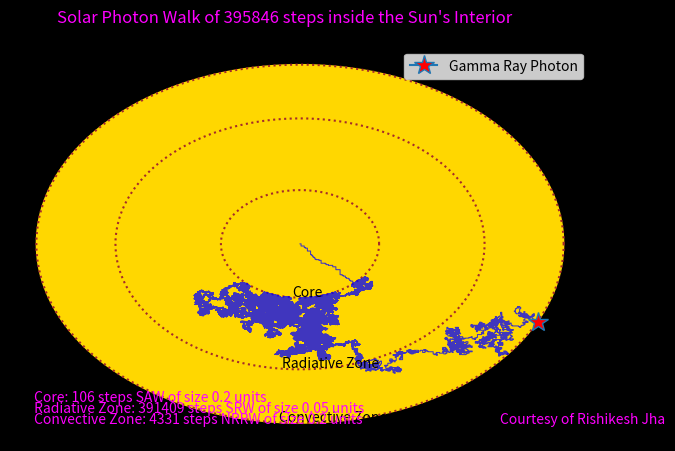

The matplotlib source for this figure:
# Importing necessary libraries
import matplotlib.pyplot as plt
import numpy as np 


# Defining constants and creating Sun's core, radiative zone, convective zone
r_c, r_rz, r_cz = 15, 35, 50               
sz_c, sz_rz, sz_cz = 0.2, 0.05, 0.2  
pd_c, pd_rz, pd_cz = [0.25, 0.25, 0.25, 0.25], [0.25, 0.25, 0.25, 0.25], [0.25, 0.25, 0.25, 0.25]                                       
x, y = [0], [0]
t = np.linspace(0, 2*np.pi, 361)
x_c, y_c = r_c*np.cos(t), r_c*np.sin(t)
x_rz, y_rz = r_rz*np.cos(t), r_rz*np.sin(t)
x_cz, y_cz = r_cz*np.cos(t), r_cz*np.sin(t)
directions = np.array(["East", "West", "North", "South"])


# Assuming that the walk of a gamma ray photon inside the Sun's Core is self-avoiding
def SAW_Inside_Core(r_max, sz, pd):
    steps = 0
    while x[-1]**2 + y[-1]**2 < r_max**2:
        selection = np.random.choice(directions, p = pd)
        if selection == "East":
            x.append(np.round(x[-1] + sz, 2))             
            y.append(y[-1])
        elif selection == "West":
            x.append(np.round(x[-1] - sz, 2))     
            y.append(y[-1])
        elif selection == "North":
            x.append(x[-1])    
            y.append(np.round(y[-1] + sz, 2))
        else:
            x.append(x[-1])    
            y.append(np.round(y[-1] - sz, 2))
        
        while (x[-1] in x[:-1]) and (y[-1] in y[:-1]):
            del x[-1]
            del y[-1]
            selection = np.random.choice(directions, p = pd)
            if selection == "East":
                x.append(np.round(x[-1] + sz, 2))     
                y.append(y[-1])
            elif selection == "West":
                x.append(np.round(x[-1] - sz, 2))     
                y.append(y[-1])
            elif selection == "North":
                x.append(x[-1])     
                y.append(np.round(y[-1] + sz, 2))
            else:
                x.append(x[-1])     
                y.append(np.round(y[-1] - sz, 2))
        steps = steps + 1
    return steps
n_c = SAW_Inside_Core(r_c, sz_c, pd_c)
      

# Assuming that the walk of a gamma ray photon inside the Sun's Radiative Zone is simply random    
def SRW_Inside_Radiative_Zone(r_min, r_max, sz, pd):
    steps = 0
    while (x[-1]**2 + y[-1]**2 >= r_min**2) and (x[-1]**2 + y[-1]**2 < r_max**2):
        selection = np.random.choice(directions, p = pd)
        if selection == "East":
            x.append(np.round(x[-1] + sz, 2))     
            y.append(y[-1])
        elif selection == "West":
            x.append(np.round(x[-1] - sz, 2))     
            y.append(y[-1])
        elif selection == "North":
            x.append(x[-1])     
            y.append(np.round(y[-1] + sz, 2))
        else:
            x.append(x[-1])     
            y.append(np.round(y[-1] - sz, 2))
        
        if (x[-1]**2 + y[-1]**2 < r_min**2):
            del x[-1]
            del y[-1]
            continue
        
        if (x[-1]**2 + y[-1]**2 >= r_max**2):
            lsd_rz=selection
        
        steps = steps + 1
    return steps, lsd_rz
n_rz, lsd_rz = SRW_Inside_Radiative_Zone(r_c, r_rz, sz_rz, pd_rz)
    
    
# Assuming that the walk of a gamma ray photon inside the Sun's Convective Zone is non-reversing   
def NRRW_Inside_Convective_Zone(r_min, r_max, sz, pd):
    steps, z = 0, [lsd_rz]
    while (x[-1]**2 + y[-1]**2 >= r_min**2) and (x[-1]**2 + y[-1]**2 < r_max**2):
        selection = np.random.choice(directions, p = pd)
        z.append(selection)
        while (((z[-2] == "East") and (z[-1] == "West")) or ((z[-2] == "West") and (z[-1] == "East")) or ((z[-2] == "North") and (z[-1] == "South")) or ((z[-2] == "South") and (z[-1] == "North"))):
            del z[-1]
            selection = np.random.choice(directions, p = pd)
            z.append(selection)
            
        if selection == "East":
            x.append(np.round(x[-1] + sz, 2))     
            y.append(y[-1])
        elif selection == "West":
            x.append(np.round(x[-1] - sz, 2))     
            y.append(y[-1])
        elif selection == "North":
            x.append(x[-1])     
            y.append(np.round(y[-1] + sz, 2))
        else:
            x.append(x[-1])     
            y.append(np.round(y[-1] - sz, 2))
        
        if (x[-1]**2 + y[-1]**2 < r_min**2):
            del x[-1]
            del y[-1]
            del z[-1]
            continue
        steps = steps + 1
    return steps
n_cz = NRRW_Inside_Convective_Zone(r_rz, r_cz, sz_cz, pd_cz)


# Calculating total number of steps taken to reach the Sun's photosphere
n = n_c + n_rz + n_cz
X = np.array(x)
Y = np.array(y)


# Plotting the walk of a gamma ray photon inside the Sun's interior
fig=plt.figure()
ax=fig.add_subplot()
ax.plot(x_c, y_c, linestyle=":", color="brown")
ax.plot(x_rz, y_rz, linestyle=":", color="brown")
ax.plot(x_cz, y_cz, linestyle=":", color="brown")
ax.plot(X,Y, color="blue", lw=0.75, alpha=0.75)
ax.plot(X[-1],Y[-1],marker="*",markerfacecolor="red", markersize=15, label="Gamma Ray Photon")
fig.suptitle(f"Solar Photon Walk of {n} steps inside the Sun's Interior", color="fuchsia")
fig.patch.set_facecolor("black")
fig.tight_layout()
plt.annotate("Core",(-1.5,-r_c+0.5))
plt.annotate("Radiative Zone", (-3.5,-r_rz+0.5))
plt.annotate("Convective Zone", (-4,-r_cz+0.5))
plt.annotate("Courtesy of Rishikesh Jha",(r_cz-12,-r_cz), color="fuchsia")
plt.annotate(f"\n Core: {n_c} steps SAW of size {sz_c} units", (-r_cz-1,-r_cz+6), color="fuchsia")
plt.annotate(f"\n Radiative Zone: {n_rz} steps SRW of size {sz_rz} units", (-r_cz-1,-r_cz+3), color="fuchsia")
plt.annotate(f"\n Convective Zone: {n_cz} steps NRRW of size {sz_cz} units", (-r_cz-1,-r_cz), color="fuchsia")
plt.fill(x_cz, y_cz, color="gold")
plt.legend(loc="best")
plt.axis(False)
plt.show()
